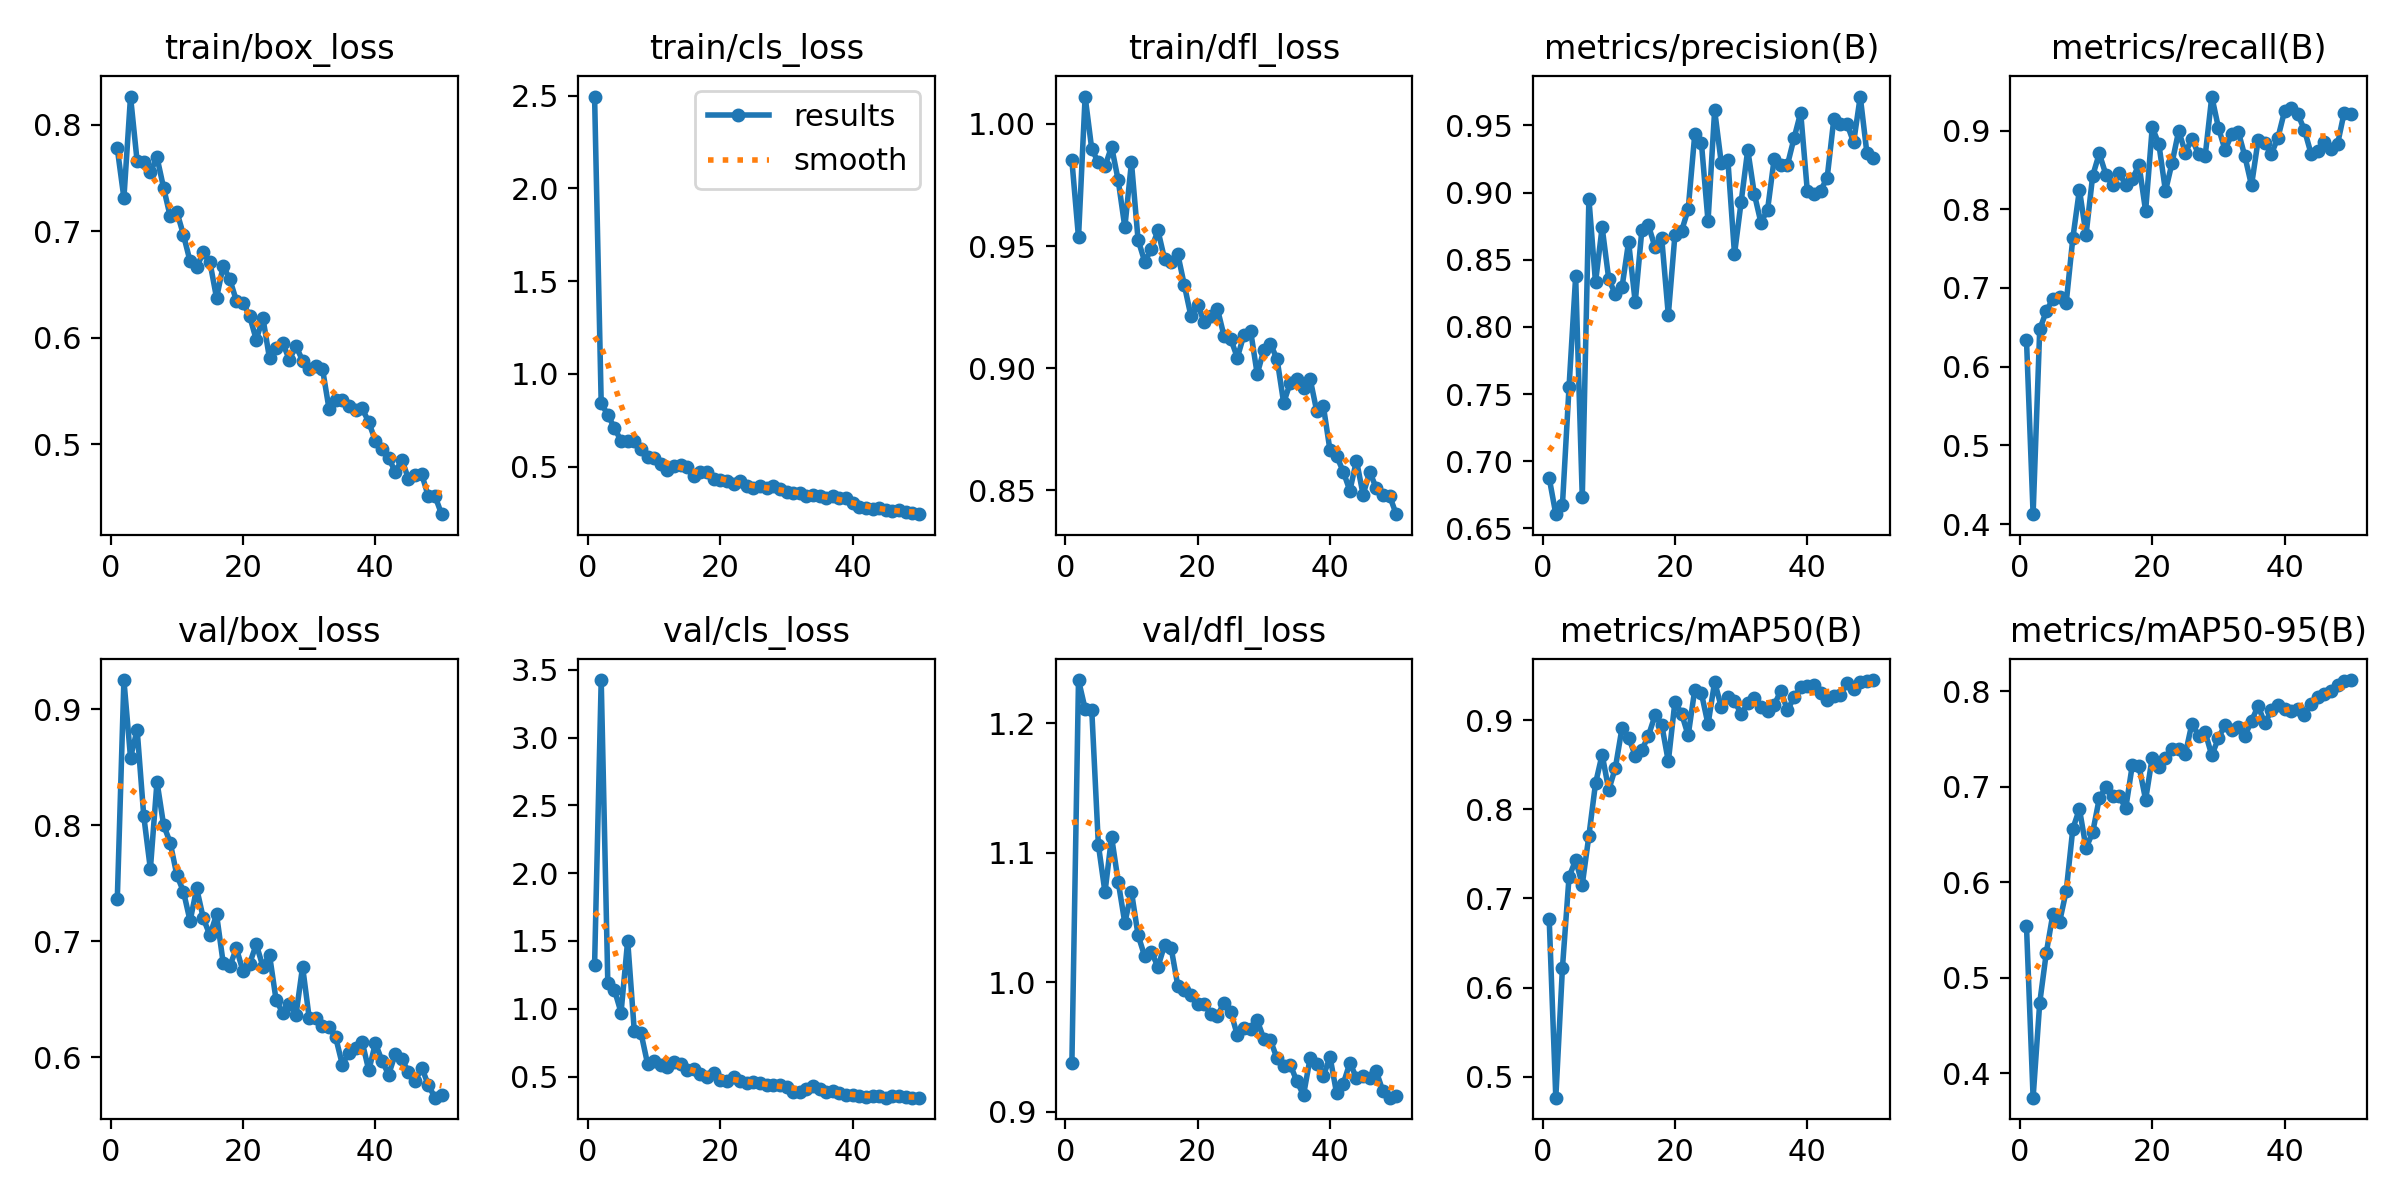

Data behind this chart, as committed beside it:
epoch, time, train/box_loss, train/cls_loss, train/dfl_loss, metrics/precision(B), metrics/recall(B), metrics/mAP50(B), metrics/mAP50-95(B), val/box_loss, val/cls_loss, val/dfl_loss, lr/pg0, lr/pg1, lr/pg2
1, 10.24, 0.7777, 2.495, 0.9851, 0.6876, 0.6342, 0.6774, 0.5541, 0.736, 1.322, 0.9373, 0.000406, 0.000406, 0.000406
2, 19.24, 0.7312, 0.8411, 0.9535, 0.6605, 0.4126, 0.4765, 0.3743, 0.9251, 3.425, 1.233, 0.0008064, 0.0008064, 0.0008064
3, 28.08, 0.8264, 0.7801, 1.011, 0.6673, 0.6473, 0.6218, 0.4736, 0.8582, 1.187, 1.211, 0.00119, 0.00119, 0.00119
4, 38, 0.7655, 0.7087, 0.9897, 0.7553, 0.6707, 0.7242, 0.5263, 0.8823, 1.139, 1.211, 0.001176, 0.001176, 0.001176
5, 48.43, 0.765, 0.6392, 0.9843, 0.8376, 0.6864, 0.7431, 0.567, 0.8079, 0.9722, 1.106, 0.001151, 0.001151, 0.001151
6, 59, 0.7555, 0.6388, 0.9826, 0.6731, 0.689, 0.7156, 0.5583, 0.7621, 1.503, 1.07, 0.001126, 0.001126, 0.001126
7, 69.66, 0.7694, 0.6392, 0.9907, 0.8954, 0.681, 0.7704, 0.5906, 0.8374, 0.8347, 1.112, 0.001102, 0.001102, 0.001102
8, 80.64, 0.7407, 0.5976, 0.9769, 0.8331, 0.7631, 0.8291, 0.6558, 0.8, 0.8243, 1.078, 0.001077, 0.001077, 0.001077
9, 91.07, 0.7139, 0.5527, 0.9577, 0.8742, 0.825, 0.8615, 0.6765, 0.7848, 0.5953, 1.046, 0.001052, 0.001052, 0.001052
10, 101.5, 0.7183, 0.5451, 0.9842, 0.8356, 0.7677, 0.8218, 0.6358, 0.7569, 0.6168, 1.07, 0.001027, 0.001027, 0.001027
11, 112.3, 0.6966, 0.516, 0.9526, 0.8243, 0.8425, 0.8466, 0.652, 0.7427, 0.5882, 1.036, 0.001002, 0.001002, 0.001002
12, 122.9, 0.6718, 0.4831, 0.9437, 0.8294, 0.8709, 0.8912, 0.6876, 0.7174, 0.5673, 1.02, 0.0009778, 0.0009778, 0.0009778
13, 133.3, 0.6663, 0.5014, 0.9486, 0.8633, 0.844, 0.8806, 0.6996, 0.7454, 0.6039, 1.024, 0.000953, 0.000953, 0.000953
14, 143.5, 0.6803, 0.5086, 0.9565, 0.8184, 0.8308, 0.8604, 0.6899, 0.7196, 0.5932, 1.012, 0.0009283, 0.0009283, 0.0009283
15, 153.9, 0.671, 0.4977, 0.9447, 0.872, 0.8459, 0.8666, 0.6898, 0.7051, 0.5497, 1.029, 0.0009035, 0.0009035, 0.0009035
16, 164.6, 0.6374, 0.4514, 0.9434, 0.8756, 0.8314, 0.8828, 0.6776, 0.723, 0.5521, 1.026, 0.0008787, 0.0008787, 0.0008787
17, 175.3, 0.6676, 0.4723, 0.9467, 0.8592, 0.8381, 0.9055, 0.7229, 0.6812, 0.5179, 0.9973, 0.000854, 0.000854, 0.000854
18, 186, 0.655, 0.4735, 0.9339, 0.8662, 0.8568, 0.8952, 0.7215, 0.6785, 0.4932, 0.9938, 0.0008293, 0.0008293, 0.0008293
19, 196.6, 0.6347, 0.4365, 0.9212, 0.8089, 0.7977, 0.8537, 0.6862, 0.6937, 0.5276, 0.9902, 0.0008045, 0.0008045, 0.0008045
20, 207.2, 0.6329, 0.429, 0.9261, 0.8685, 0.904, 0.9208, 0.7304, 0.674, 0.4743, 0.9832, 0.0007797, 0.0007797, 0.0007797
21, 217.9, 0.6204, 0.4236, 0.9188, 0.8714, 0.883, 0.9075, 0.7209, 0.6806, 0.4666, 0.9829, 0.000755, 0.000755, 0.000755
22, 228.3, 0.5982, 0.4073, 0.9214, 0.8876, 0.8231, 0.883, 0.73, 0.6972, 0.4969, 0.9755, 0.0007302, 0.0007302, 0.0007302
23, 238.7, 0.6189, 0.4225, 0.9242, 0.9436, 0.8593, 0.9345, 0.7394, 0.678, 0.4691, 0.9742, 0.0007055, 0.0007055, 0.0007055
24, 249.5, 0.5807, 0.3948, 0.9131, 0.9371, 0.8997, 0.9304, 0.7393, 0.6881, 0.4529, 0.9842, 0.0006808, 0.0006808, 0.0006808
25, 260.2, 0.5903, 0.3852, 0.912, 0.8787, 0.8719, 0.8954, 0.734, 0.6491, 0.46, 0.9772, 0.000656, 0.000656, 0.000656
26, 270.9, 0.5951, 0.3939, 0.9044, 0.9614, 0.8897, 0.9431, 0.766, 0.6381, 0.4555, 0.9591, 0.0006312, 0.0006312, 0.0006312
27, 281.8, 0.5795, 0.3836, 0.9137, 0.9221, 0.8699, 0.9149, 0.7533, 0.6459, 0.4366, 0.9646, 0.0006065, 0.0006065, 0.0006065
28, 292.3, 0.5923, 0.394, 0.9154, 0.9241, 0.8679, 0.9259, 0.7568, 0.6363, 0.4355, 0.9635, 0.0005818, 0.0005818, 0.0005818
29, 302.9, 0.5787, 0.38, 0.8977, 0.8542, 0.9433, 0.9216, 0.7326, 0.678, 0.4403, 0.9705, 0.000557, 0.000557, 0.000557
30, 313.5, 0.5712, 0.3646, 0.9074, 0.8929, 0.9038, 0.9071, 0.7507, 0.6335, 0.4214, 0.9564, 0.0005322, 0.0005322, 0.0005322
31, 324.2, 0.5739, 0.3579, 0.91, 0.9319, 0.8754, 0.9189, 0.7647, 0.634, 0.3891, 0.9552, 0.0005075, 0.0005075, 0.0005075
32, 334.6, 0.5713, 0.3607, 0.9038, 0.8989, 0.8951, 0.9246, 0.7593, 0.6268, 0.3862, 0.9412, 0.0004827, 0.0004827, 0.0004827
33, 345.4, 0.5332, 0.3433, 0.8858, 0.8775, 0.8986, 0.9152, 0.7625, 0.6256, 0.4056, 0.9355, 0.000458, 0.000458, 0.000458
34, 356.1, 0.542, 0.3503, 0.8942, 0.8874, 0.8673, 0.9099, 0.7532, 0.617, 0.4307, 0.9362, 0.0004332, 0.0004332, 0.0004332
35, 366.9, 0.5414, 0.3424, 0.8955, 0.9254, 0.8303, 0.9171, 0.7686, 0.5936, 0.4055, 0.9234, 0.0004085, 0.0004085, 0.0004085
36, 377.5, 0.5364, 0.3336, 0.8919, 0.9205, 0.8879, 0.9331, 0.7844, 0.6037, 0.3832, 0.9129, 0.0003837, 0.0003837, 0.0003837
37, 388, 0.532, 0.3404, 0.8957, 0.9207, 0.8842, 0.911, 0.7664, 0.6077, 0.3963, 0.9415, 0.000359, 0.000359, 0.000359
38, 398.4, 0.5338, 0.3329, 0.8824, 0.9406, 0.8703, 0.9261, 0.7796, 0.613, 0.3773, 0.9368, 0.0003343, 0.0003343, 0.0003343
39, 409, 0.5209, 0.3301, 0.8845, 0.9596, 0.8912, 0.9368, 0.7851, 0.5886, 0.361, 0.9275, 0.0003095, 0.0003095, 0.0003095
40, 419.5, 0.5035, 0.3058, 0.8664, 0.9014, 0.925, 0.9381, 0.7811, 0.6119, 0.361, 0.9423, 0.0002848, 0.0002848, 0.0002848
41, 451.4, 0.4959, 0.2835, 0.8641, 0.8992, 0.9293, 0.9391, 0.7789, 0.5968, 0.3601, 0.9141, 0.00026, 0.00026, 0.00026
42, 461.9, 0.4876, 0.275, 0.8578, 0.9014, 0.9209, 0.9307, 0.781, 0.5849, 0.3522, 0.9215, 0.0002352, 0.0002352, 0.0002352
43, 471.4, 0.4742, 0.2701, 0.8499, 0.911, 0.9006, 0.9228, 0.7752, 0.6026, 0.355, 0.9377, 0.0002105, 0.0002105, 0.0002105
44, 480, 0.4856, 0.2766, 0.8623, 0.9545, 0.8706, 0.9275, 0.7869, 0.5982, 0.3558, 0.9262, 0.0001857, 0.0001857, 0.0001857
45, 488.6, 0.4677, 0.2651, 0.8483, 0.9513, 0.8736, 0.9281, 0.7934, 0.5872, 0.3449, 0.9273, 0.000161, 0.000161, 0.000161
46, 497.4, 0.4718, 0.2641, 0.8576, 0.9512, 0.886, 0.942, 0.7967, 0.579, 0.353, 0.9263, 0.0001363, 0.0001363, 0.0001363
47, 506.1, 0.4721, 0.2681, 0.8509, 0.9374, 0.8764, 0.9351, 0.7999, 0.591, 0.3574, 0.9311, 0.0001115, 0.0001115, 0.0001115
48, 514.7, 0.4513, 0.2551, 0.848, 0.9715, 0.8828, 0.9425, 0.8065, 0.5758, 0.3478, 0.9157, 8.675e-05, 8.675e-05, 8.675e-05
49, 523.2, 0.4517, 0.2508, 0.8478, 0.9297, 0.923, 0.944, 0.8107, 0.565, 0.3442, 0.9108, 6.2e-05, 6.2e-05, 6.2e-05
50, 531.6, 0.4346, 0.2443, 0.8403, 0.9261, 0.9215, 0.9451, 0.8115, 0.5675, 0.3449, 0.9125, 3.725e-05, 3.725e-05, 3.725e-05
